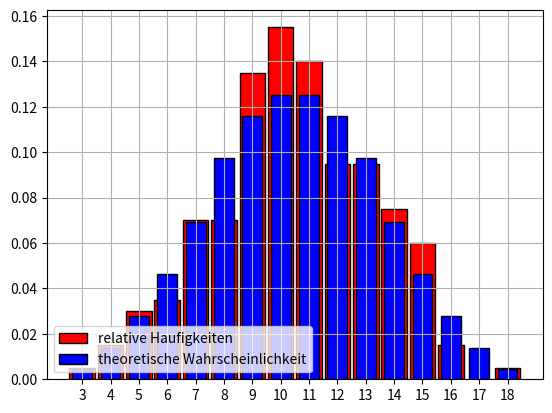

Write Python code to recreate this figure.
import numpy
from random import randrange
from matplotlib.pyplot import bar, show, hist, grid, legend, xticks

N = 200
daten1 = [randrange(1, 7) for _ in range(N)]
daten2 = [randrange(1, 7) for _ in range(N)]
daten3 = [randrange(1, 7) for _ in range(N)]
sums = [0]*N
for i in range(N):
    sums[i]=daten1[i]+daten2[i]+daten3[i]
z, count = numpy.unique(sums, return_counts=True)
print(z[count==max(count)],max(count))
bar(
    z,
    count / N,
    width=0.9,
    color="red",
    edgecolor="black",
    label="relative Haufigkeiten",
)
alleFaelle=0
alleSums=[]
for i in range(1,7):
    for j in range(1,7):
        for k in range(1,7):
            alleSums.append(i+j+k);
            alleFaelle+=1
x,c = numpy.unique(alleSums, return_counts=True)
print(x[c==max(c)],max(c))
bar(x,c/alleFaelle,width=0.7,color="blue", edgecolor="black", label="theoretische Wahrscheinlichkeit")
legend(loc="lower left")
xticks(range(3, 19))
grid()
show()


